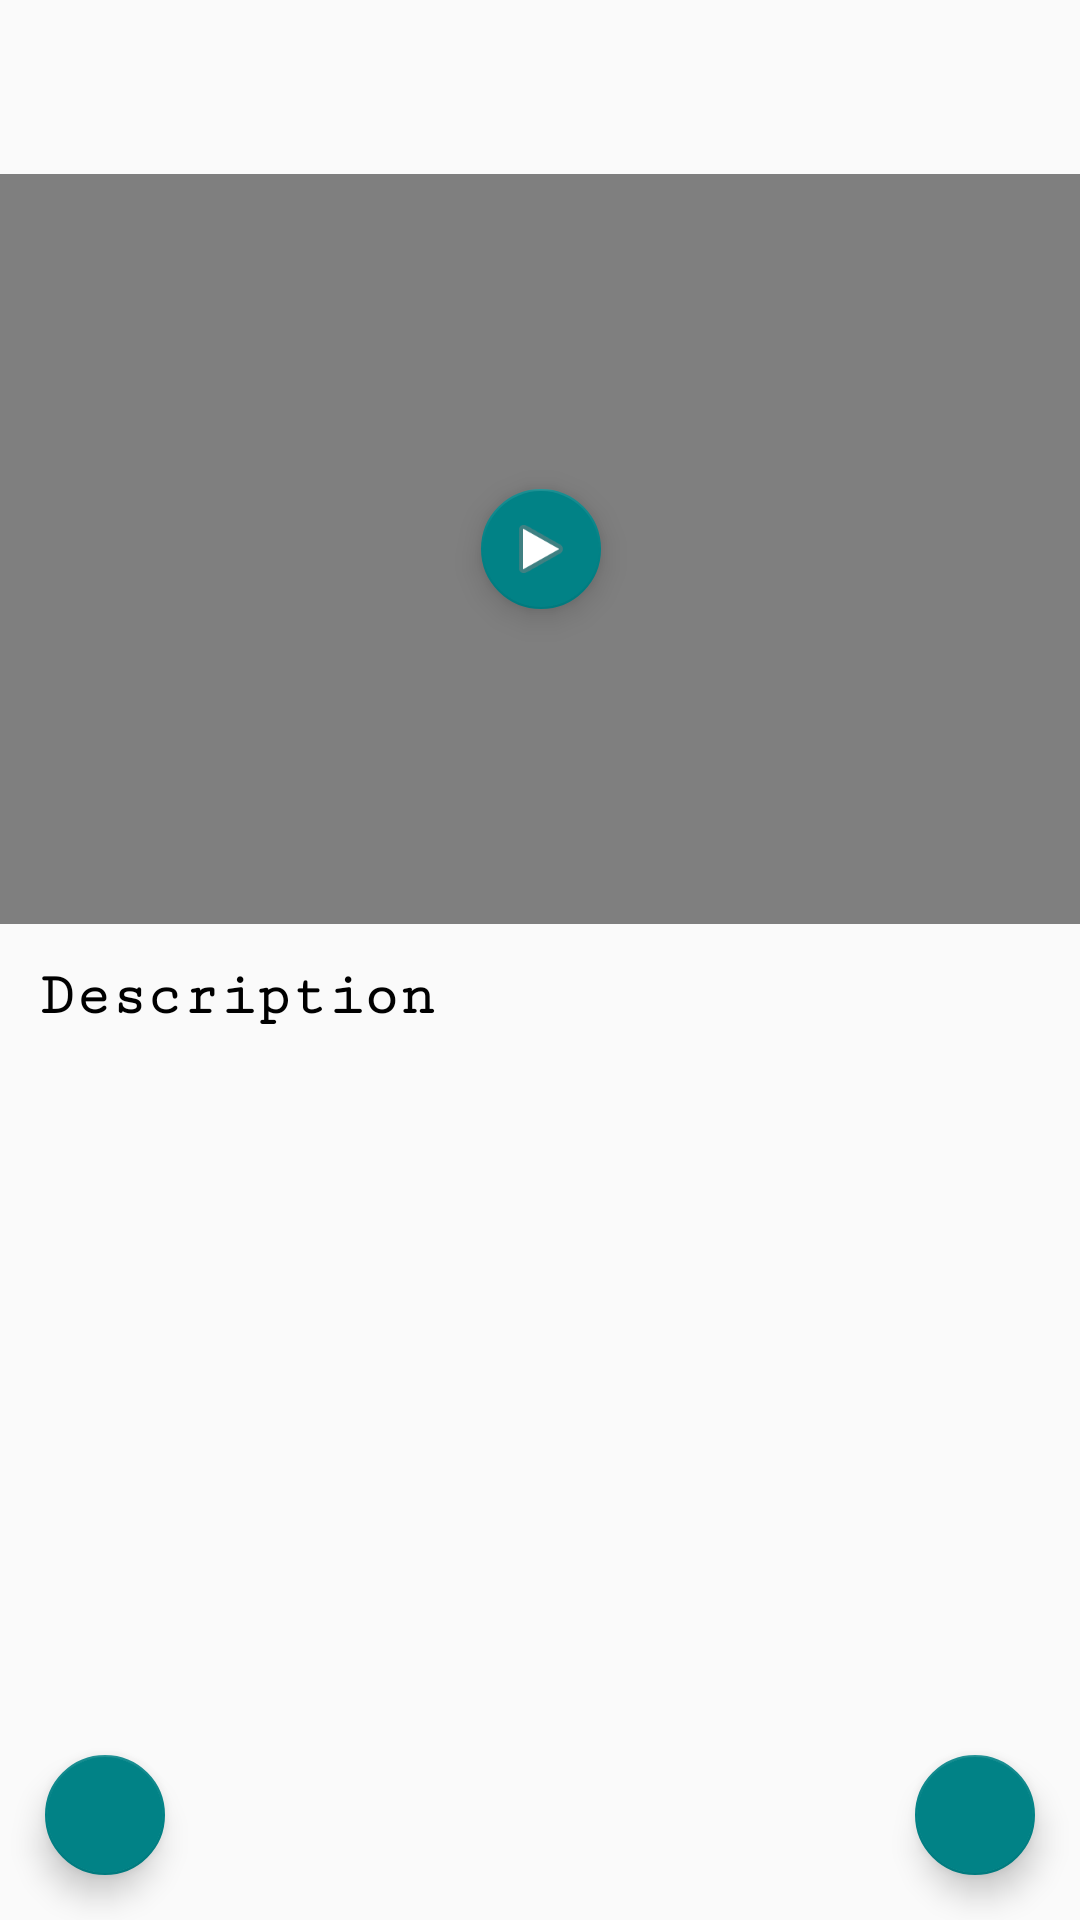

This screen was rendered from an Android layout file. Write that file and the resources it references.
<!-- AndroidManifest.xml: application theme AppTheme -->
<!-- res/layout/activity_recipe_detail_steps.xml -->
<?xml version="1.0" encoding="utf-8"?>
<android.support.constraint.ConstraintLayout
    xmlns:android="http://schemas.android.com/apk/res/android"
    xmlns:app="http://schemas.android.com/apk/res-auto"
    xmlns:tools="http://schemas.android.com/tools"
    android:layout_width="match_parent"
    android:layout_height="match_parent"
    tools:context="com.rubys.android.chefsspecial.RecipeDetailSteps">

    

    <android.support.v7.widget.Toolbar
        android:id="@+id/titleToolbar"
        android:layout_width="@dimen/toolBarWidth"
        android:layout_height="@dimen/toolBarHeight"
        app:layout_constraintLeft_toLeftOf="parent"
        app:layout_constraintRight_toRightOf="parent"
        app:layout_constraintTop_toTopOf="parent"/>

    <VideoView
        android:id="@+id/recipeVideo"
        android:layout_width="@dimen/recipeDetailWidth"
        android:layout_height="@dimen/VideoHeight"
        android:layout_marginTop="@dimen/recipeDetailTopMargin"
        app:layout_constraintLeft_toLeftOf="parent"
        app:layout_constraintRight_toRightOf="parent"
        app:layout_constraintTop_toBottomOf="@+id/titleToolbar" />

    <android.support.design.widget.FloatingActionButton
        android:id="@+id/playVideo"
        android:layout_width="wrap_content"
        android:layout_height="wrap_content"
        android:clickable="true"
        app:fabSize="mini"
        app:layout_constraintBottom_toBottomOf="@+id/recipeVideo"
        app:layout_constraintLeft_toLeftOf="@+id/recipeVideo"
        app:layout_constraintRight_toRightOf="@+id/recipeVideo"
        app:layout_constraintTop_toTopOf="@+id/recipeVideo"
        app:srcCompat="@android:drawable/ic_media_play" />

    <TextView
        android:id="@+id/description"
        android:layout_width="@dimen/recipeDetailWidth"
        android:layout_height="wrap_content"
        android:padding="5dp"
        android:text="@string/description"
        android:textStyle="bold"
        android:textAppearance="@style/RecipeDescription"
        android:layout_marginTop="@dimen/recipeDetailTopMargin"
        android:layout_marginStart="@dimen/recipeDetailStartMargin"
        app:layout_constraintTop_toBottomOf="@+id/recipeVideo"
        app:layout_constraintLeft_toLeftOf="parent" />

    <TextView
        android:id="@+id/instructionTV"
        android:layout_width="@dimen/recipeDetailWidth"
        android:layout_height="wrap_content"
        android:layout_marginEnd="@dimen/recipeDetailEndMargin"
        android:layout_marginStart="@dimen/recipeDetailStartMargin"
        android:layout_marginTop="@dimen/recipeDetailTopMargin"
        android:padding="10dp"
        android:textAppearance="@style/RecipeDetailInstructionsView"
        app:layout_constraintLeft_toLeftOf="parent"
        app:layout_constraintRight_toRightOf="parent"
        app:layout_constraintTop_toBottomOf="@+id/description"
        tools:text="Instruction steps" />

    <android.support.design.widget.FloatingActionButton
        android:id="@+id/previousStep"
        android:layout_width="wrap_content"
        android:layout_height="wrap_content"
        android:clickable="true"
        app:fabSize="mini"
        app:srcCompat="@drawable/ic_previous"
        android:layout_marginStart="@dimen/previous_NextBtMargin"
        android:layout_marginBottom="@dimen/previous_NextBtMargin"
        app:layout_constraintLeft_toLeftOf="parent"
        app:layout_constraintBottom_toBottomOf="parent"/>

    <android.support.design.widget.FloatingActionButton
        android:id="@+id/nextStep"
        android:layout_width="wrap_content"
        android:layout_height="wrap_content"
        android:clickable="true"
        app:fabSize="mini"
        app:srcCompat="@drawable/ic_next"
        android:layout_marginEnd="@dimen/previous_NextBtMargin"
        android:layout_marginBottom="@dimen/previous_NextBtMargin"
        app:layout_constraintRight_toRightOf="parent"
        app:layout_constraintBottom_toBottomOf="parent" />

</android.support.constraint.ConstraintLayout>
<!-- resources referenced by this layout -->
<resources>
  <dimen name="VideoHeight">250dp</dimen>
  <dimen name="previous_NextBtMargin">15dp</dimen>
  <dimen name="recipeDetailEndMargin">8dp</dimen>
  <dimen name="recipeDetailStartMargin">8dp</dimen>
  <dimen name="recipeDetailTopMargin">8dp</dimen>
  <dimen name="recipeDetailWidth">395dp</dimen>
  <dimen name="toolBarHeight">50dp</dimen>
  
      //Recipe List Activity
  <dimen name="toolBarWidth">0dp</dimen>
  <string name="description">Description</string>
  <style name="RecipeDescription">
  
          <item name="android:fontFamily">serif-monospace</item>
          <item name="android:textSize">20sp</item>
          <item name="android:textColor">#000000</item>
  
      </style>
  <style name="RecipeDetailInstructionsView">
  
          <item name="android:fontFamily">serif-monospace</item>
          <item name="android:textSize">16sp</item>
          <item name="android:inputType">textMultiLine</item>
          <item name="android:textAlignment">textStart</item>
  
      </style>
  <style name="AppTheme" parent="Theme.AppCompat.Light.NoActionBar">
          
          <item name="colorPrimary">@color/colorPrimary</item>
          <item name="colorPrimaryDark">@color/colorPrimaryDark</item>
          <item name="colorAccent">@color/colorAccent</item>
      </style>
  <color name="colorPrimary">#028c9f</color>
  <color name="colorPrimaryDark">#004a54</color>
  <color name="colorAccent">#018286</color>
</resources>
